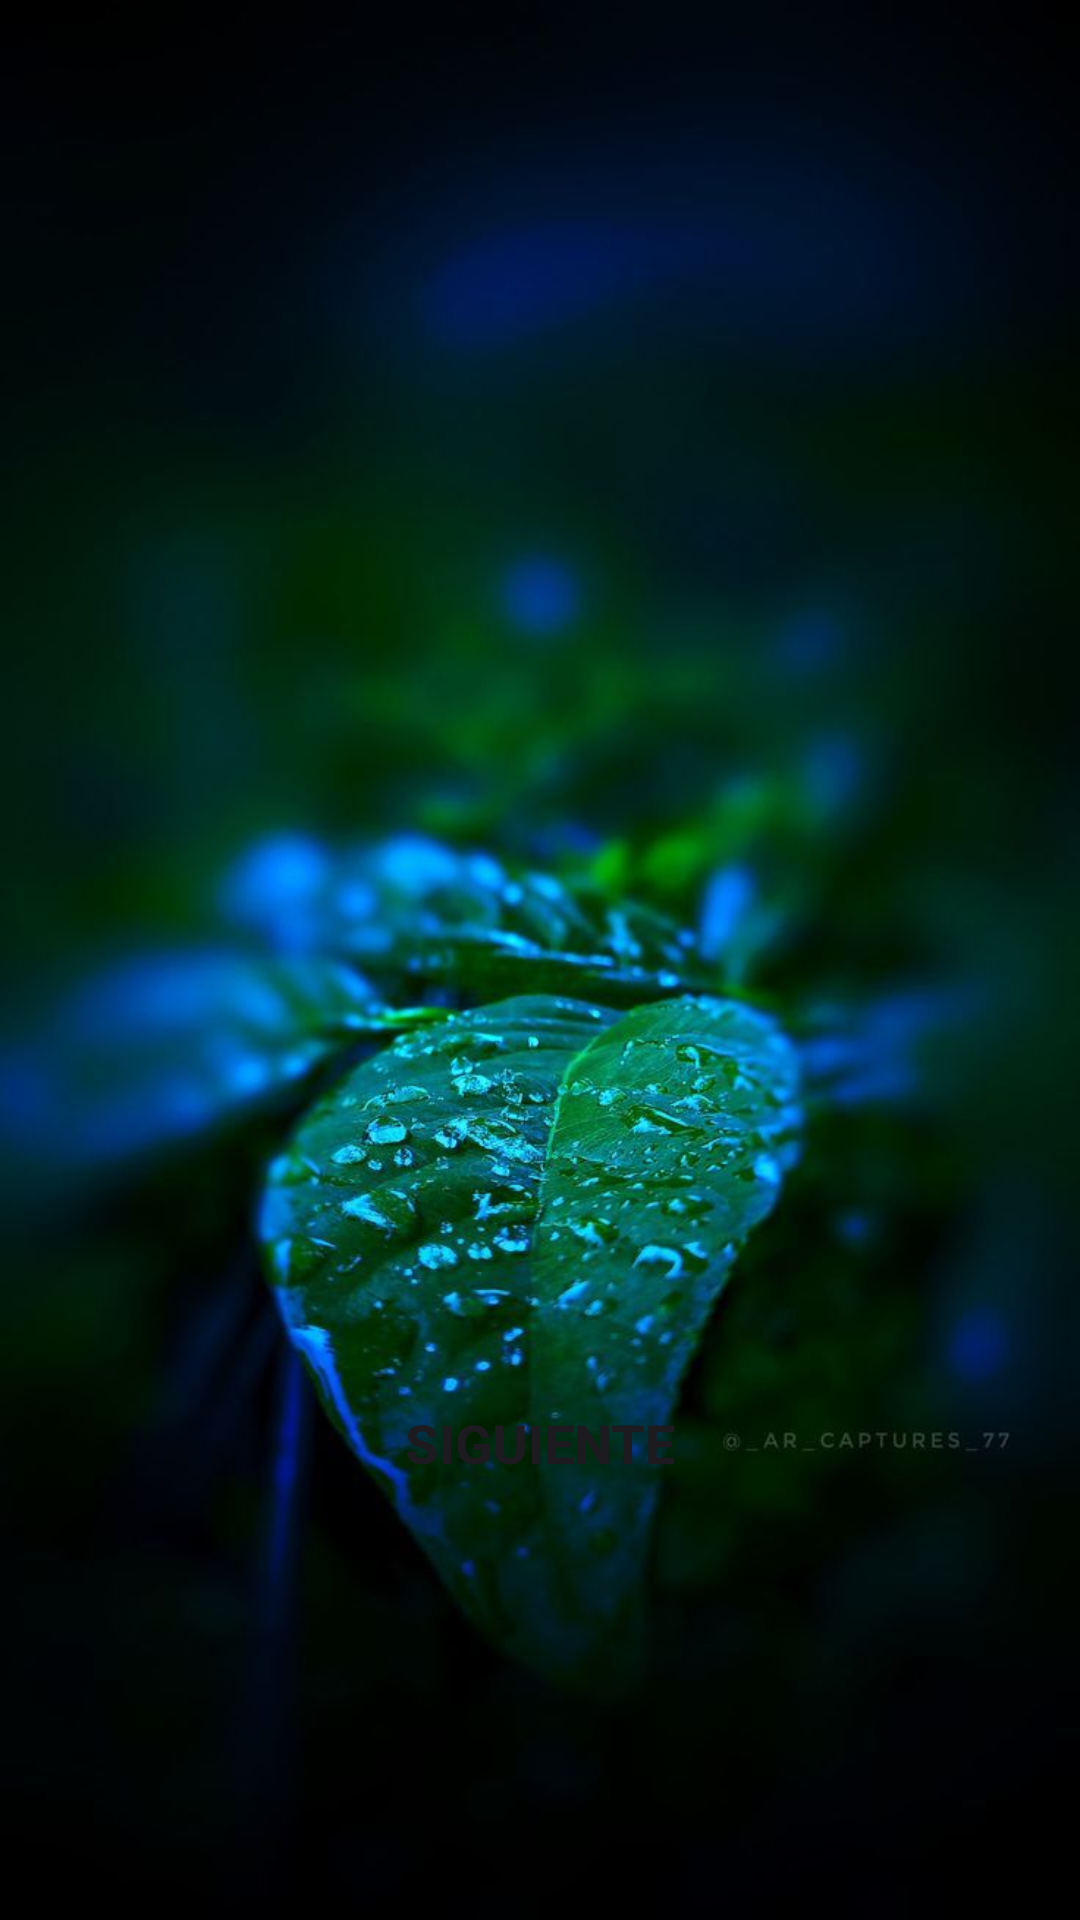

This screen was rendered from an Android layout file. Write that file and the resources it references.
<!-- AndroidManifest.xml: application theme Theme.App_Booklet -->
<!-- res/layout/activity_models.xml -->
<FrameLayout xmlns:android="http://schemas.android.com/apk/res/android"
    android:background="@drawable/fondo_hoja"
    android:layout_width="match_parent"
    android:layout_height="match_parent">

    <LinearLayout
        android:orientation="vertical"
        android:padding="32dp"
        android:gravity="center"
        android:layout_width="match_parent"
        android:layout_height="match_parent">

        <TextView
            android:id="@+id/textoContenido"
            android:textColor="@android:color/white"
            android:textSize="18sp"
            android:textAlignment="center"
            android:layout_width="match_parent"
            android:layout_height="wrap_content"
            android:layout_marginBottom="32dp"/>

        <ImageView
            android:id="@+id/imagenTema"
            android:layout_width="250dp"
            android:layout_height="250dp"
            android:layout_gravity="center"
            android:adjustViewBounds="true"
            android:scaleType="fitCenter"
            android:layout_marginBottom="16dp" />

        <Button
            android:id="@+id/btnSiguiente"
            android:text="Siguiente"
            android:textStyle="bold"
            android:textSize="18sp"
            android:layout_width="200dp"
            android:layout_height="wrap_content"
            android:background="@drawable/round_btn"/>
    </LinearLayout>
</FrameLayout>
<!-- resources referenced by this layout -->
<resources>
  <!-- drawable fondo_hoja: png bitmap (drawable, 452837 bytes) -->
  <style name="Theme.App_Booklet" parent="Base.Theme.App_Booklet" />
  <style name="Base.Theme.App_Booklet" parent="Theme.Material3.DayNight.NoActionBar">
          <item name="colorPrimary">@color/blue</item>
          <item name="colorPrimaryVariant">@color/blue</item>
          
          
      </style>
  <color name="blue">#0A9EE1</color>
</resources>
